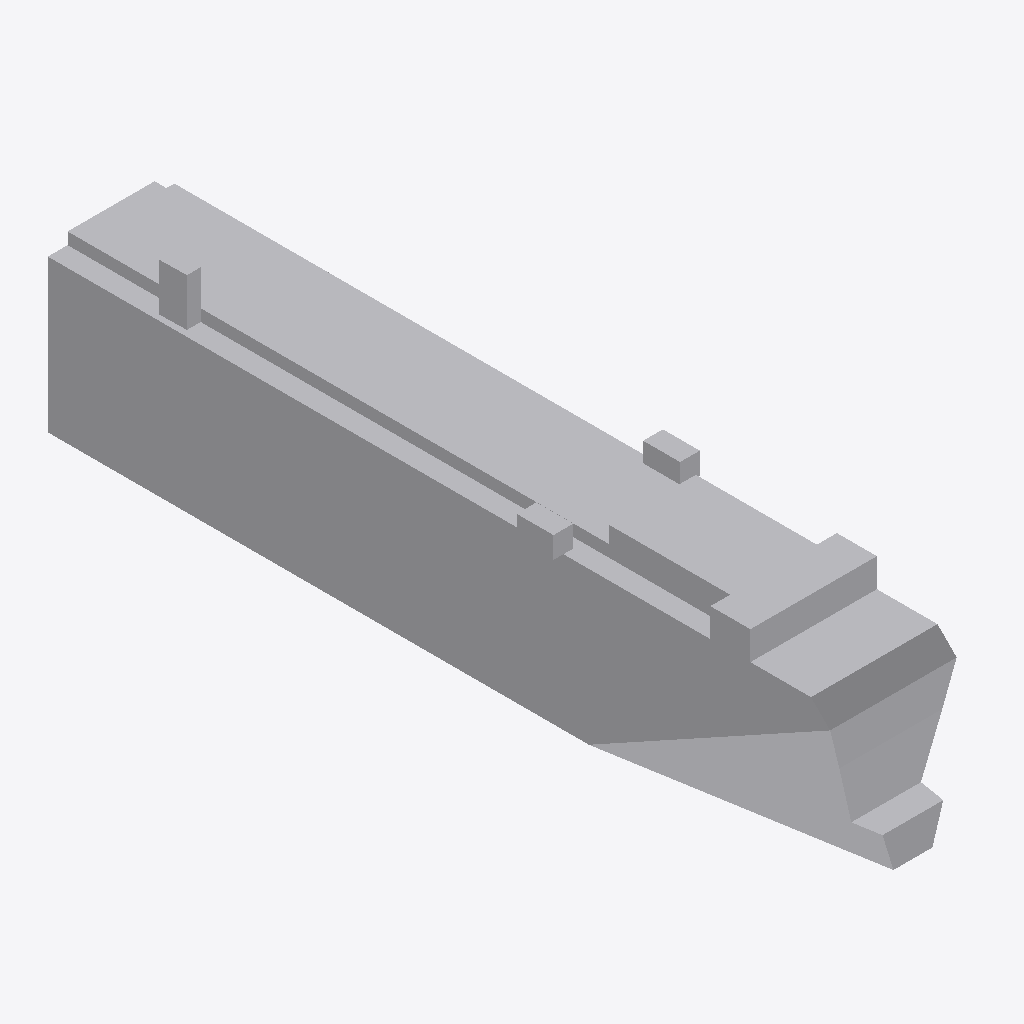
Isometric view of an IFC building model (IFC-SPF (STEP), schema IFC2X3, length unit metre), seen from the south-west, elements coloured by IFC class: 1 other element (light grey).
Extent 37.0 m × 202.8 m × 50.5 m (x, y, z). Elements (1): 1 IfcBuildingElementPart.

HEADER;
FILE_DESCRIPTION(('IFC 2x3 Building Model'),'2;1');
FILE_NAME('','',(''),(''),'','','');
FILE_SCHEMA(('IFC2X3'));
ENDSEC;
DATA;
#468=IFCPROJECT('24BYzz_Kf0B9wtM_qA31rk',$,'APBCN-LOG-TRA-BarcoCargaPasaje_Portavehiculos_LOD1',$,$,$,$,(#18,#469),#470);
#1=IFCSITE('0x9LleBcjDggJM0s6gbKq$',$,'APBCN-LOG-TRA-BarcoCargaPasaje_Portavehiculos_LOD1',$,'',#8,$,$,.ELEMENT.,$,$,$,$,$);
#13=IFCBUILDINGELEMENTPART('0MOlgy_sL8U80QqFVsJZVr',$,'APBCN-LOG-TRA-BarcoCargaPasaje_Portavehiculos_LOD1',$,'',#14,#15,$);
ENDSEC;
